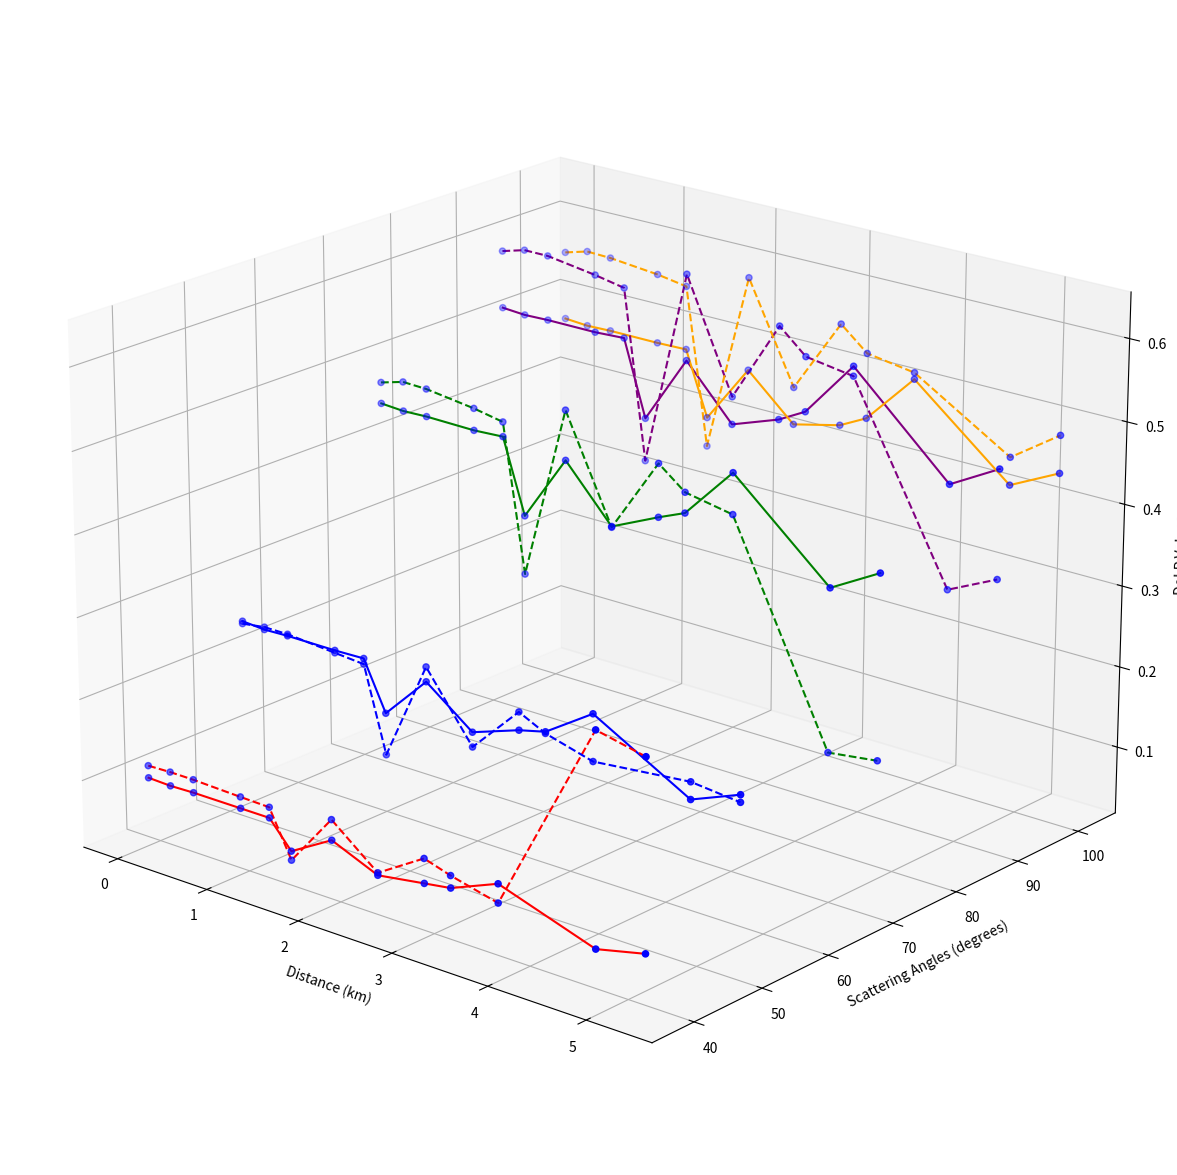

Here is the Python script that generated this plot:
# -*- coding: utf-8 -*-
"""
Created on Wed Aug  2 10:27:44 2023

@author: ULTRASIP_1
"""
import numpy as np
import matplotlib.pyplot as plt
from mpl_toolkits.mplot3d import Axes3D
from matplotlib.animation import FuncAnimation

# Create a list to store the figures for each frame
fig_list = []

# Sample data
distance_km = np.array([0, 0.24655, 0.50548, 1.0288,1.3457,1.5796,2.0224,2.5133,3.0068,3.2842,3.778,4.77308,5.2714])
scattering_angles_deg = np.array([38.54, 52.33, 73.17, 91.83, 101.71])

# Generate sample DoLP values
doLP355 = np.array([
    [0.101, 0.1, 0.101, 0.101,0.101,0.069, 0.099, 0.075,	0.084,	0.089,	0.113,	0.074,	0.088],
    [0.247, 0.245, 0.246, 0.246,0.247,	0.188,	0.242,	0.198,	0.218,	0.226,	0.265,	0.199,	0.223],
    [0.451, 0.449, 0.45, 0.449,0.451, 0.361,	0.443,	0.378,	0.405,	0.419,	0.483,	0.378,0.412],
    [0.516, 0.514, 0.515, 0.515,0.517,	0.424,	0.509,	0.445,	0.466,	0.484,	0.554,0.442,0.476],
    [0.474, 0.472, 0.473, 0.473,0.474,	0.395,0.468,	0.415,	0.429,	0.446,	0.509,	0.41,0.44]
])

doLP555 = np.array([
    [0.116,	0.117,	0.117,	0.115,	0.114,	0.058,	0.124,	0.078,	0.114,	0.104	,0.09,	0.33,	0.317],
    [0.244,	0.248,	0.248,	0.243,	0.24,	0.137,	0.26,	0.18,	0.24,	0.224,	0.208,	0.22,	0.214],
    [0.477,	0.485,	0.484,	0.476,	0.469,	0.289,	0.504,	0.377,	0.47,	0.444,	0.433,	0.18,	0.188],
    [0.587,	0.595	,0.595	,0.586	,0.579,	0.371,0.615,	0.479,	0.58,	0.551,	0.542,	0.314,	0.343],
    [0.558,	0.566,	0.565,	0.559,	0.553,	0.359,	0.583,	0.461,	0.554,	0.526,	0.517,	0.444,0.486]
])

colors = np.array(['red','blue','green','purple','orange','pink','gray'])


# Assuming you have 'distance_km' and 'doLP555' from the previous code
# Replace 1 with the row index of doLP555 that you want to plot
# for index in range(13):

#     # Create another figure for the second plot
#     plt.figure()
#     # Plot the scatter points for the specified row
#     plt.plot(scattering_angles_deg, doLP555[:,index], color=colors[2], linestyle="solid",label='555nm')
#     plt.plot(scattering_angles_deg, doLP355[:,index], color=colors[1], linestyle="solid",label='355nm')

#     # Set labels and title for the second plot
#     plt.xlabel('Scattering Angle')
#     plt.ylabel('DoLP Values')
#     plt.title('Distance {} [km]'.format(np.round(distance_km[index],1)))
#     plt.legend(ncol=2)
#     # Show the second plot
#     plt.show()

# Create a figure and axis for the plots
# fig, ax = plt.subplots()

# # Set the y-axis limits to be the same for all plots
# y_min = min(np.min(doLP555), np.min(doLP355))
# y_max = max(np.max(doLP555), np.max(doLP355))
# ax.set_ylim(y_min, y_max)

# # Create a list to store the line objects for each plot
# lines = []

# # Assuming you have 'distance_km' and 'doLP555' from the previous code
# # Replace 1 with the row index of doLP555 that you want to plot
# for index in range(13):
#     # Plot the scatter points for the specified row
#     line555, = ax.plot(scattering_angles_deg, doLP555[:, index], color=colors[2], linestyle="solid", label='555nm')
#     line355, = ax.plot(scattering_angles_deg, doLP355[:, index], color=colors[1], linestyle="solid", label='355nm')

#     # Set labels and title for the plot
#     ax.set_xlabel('Scattering Angle')
#     ax.set_ylabel('DoLP Values')
#     ax.set_title('Distance {} [km]'.format(np.round(distance_km[index], 1)))

#     # Add legend to the plot
#     ax.legend(loc='upper left', ncol=2)

#     # Store the line objects in the list
#     lines.append([line555, line355])

# # Function to update the plot for each frame
# def update(frame):
#     ax.clear()
#     ax.set_xlabel('Scattering Angle')
#     ax.set_ylabel('DoLP Values')
#     ax.set_title('Distance {} [km]'.format(np.round(distance_km[frame], 1)))

#     # Set the y-axis limits to be the same for all plots
#     ax.set_ylim(y_min, y_max)

#     # Plot the scatter points for the specified row
#     line555, = ax.plot(scattering_angles_deg, doLP555[:, frame], color=colors[2], linestyle="solid", label='555nm')
#     line355, = ax.plot(scattering_angles_deg, doLP355[:, frame], color=colors[1], linestyle="solid", label='355nm')

#     # Add legend to the plot
#     ax.legend(loc='upper left', ncol=2)

#     return line555, line355

# # Create the animation using FuncAnimation
# animation = FuncAnimation(fig, update, frames=len(lines), blit=False, repeat=False)

# # Save the animation as a video (you can change the file format if needed, e.g., .mp4, .avi, etc.)
# animation.save('doLP_plots_animation.mp4', writer='ffmpeg', fps=1)

# # Show the last plot (optional)
# plt.show()






# Create a meshgrid for distance and scattering angles
distance_mesh, scattering_angles_mesh = np.meshgrid(distance_km, scattering_angles_deg)

# Flatten the DoLP values to match the shape of the meshgrid
doLP355_flattened = doLP355.flatten()
doLP555_flattened = doLP555.flatten()


# # Create a meshgrid for distance and scattering angles
# distance_mesh, scattering_angles_mesh = np.meshgrid(distance_km, scattering_angles_deg)

# Set the figure size (width, height) in inches
fig = plt.figure(figsize=(15, 15))
ax = fig.add_subplot(111, projection='3d')

# Plot the data points as scatter
ax.scatter(distance_mesh.flatten(), scattering_angles_mesh.flatten(), doLP355.flatten(), c='blue')

# Connect dots with lines
for i in range(5):
    ax.plot(distance_km, np.full_like(distance_km, scattering_angles_deg[i]), doLP355[i], color=colors[i])

# Plot the data points as scatter
ax.scatter(distance_mesh.flatten(), scattering_angles_mesh.flatten(), doLP555.flatten(), c='blue')

# Connect dots with lines
for i in range(5):
    ax.plot(distance_km, np.full_like(distance_km, scattering_angles_deg[i]), doLP555[i], color=colors[i],linestyle="dashed")

# Set labels and title
ax.set_xlabel('Distance (km)')
ax.set_ylabel('Scattering Angles (degrees)')
ax.set_zlabel('DoLP Values')

# Shift perspective by adjusting elevation and azimuth angles
ax.view_init(elev=20, azim=-50)

# Show the plot
plt.show()






